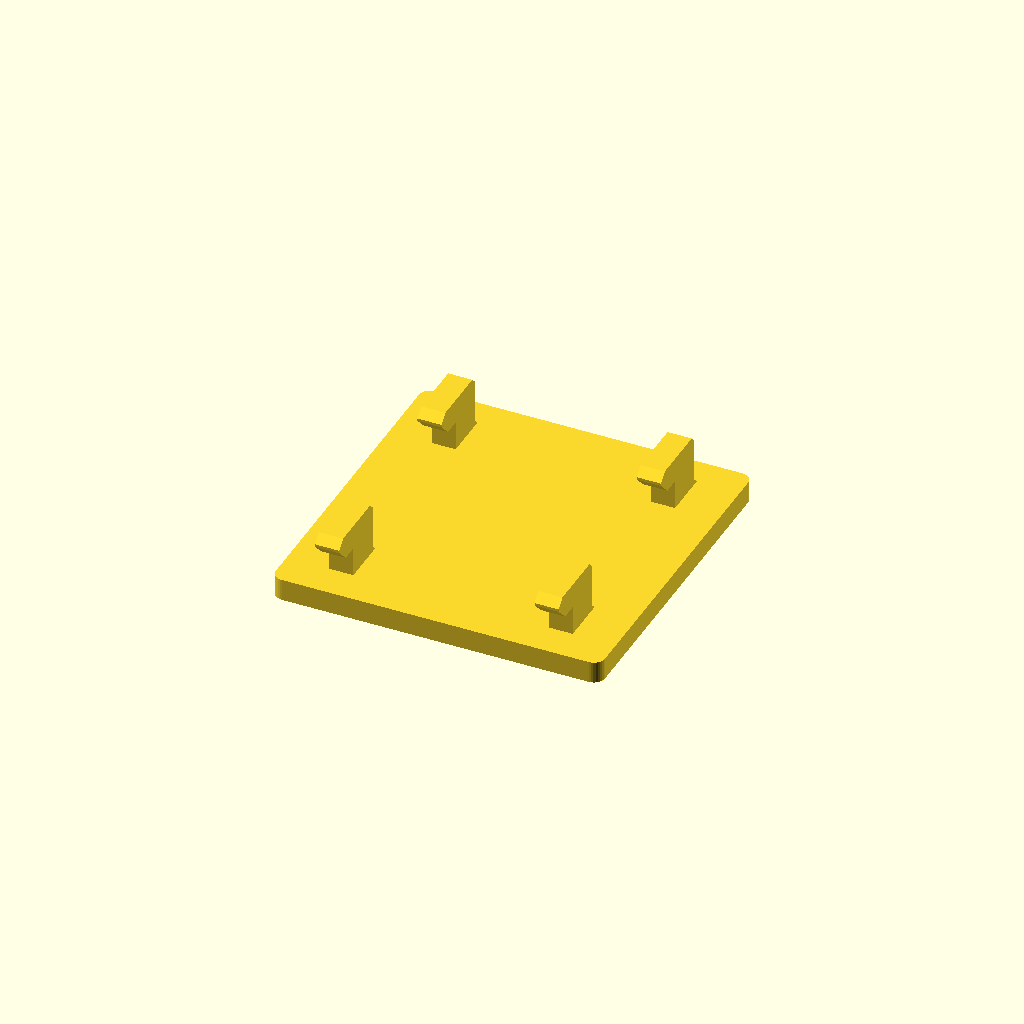
Cell 1: rendered with the file's own defaults.
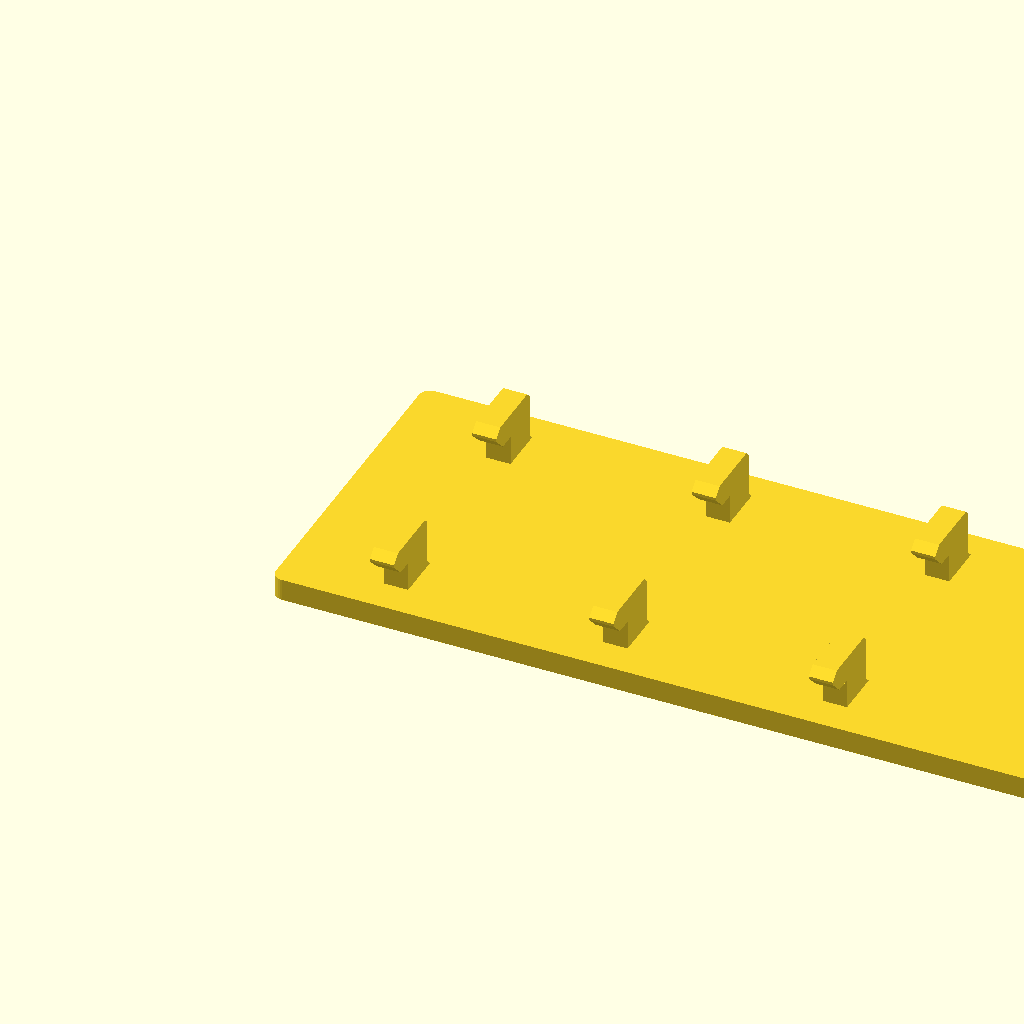
Cell 2: face_width = 400 (everything else at default).
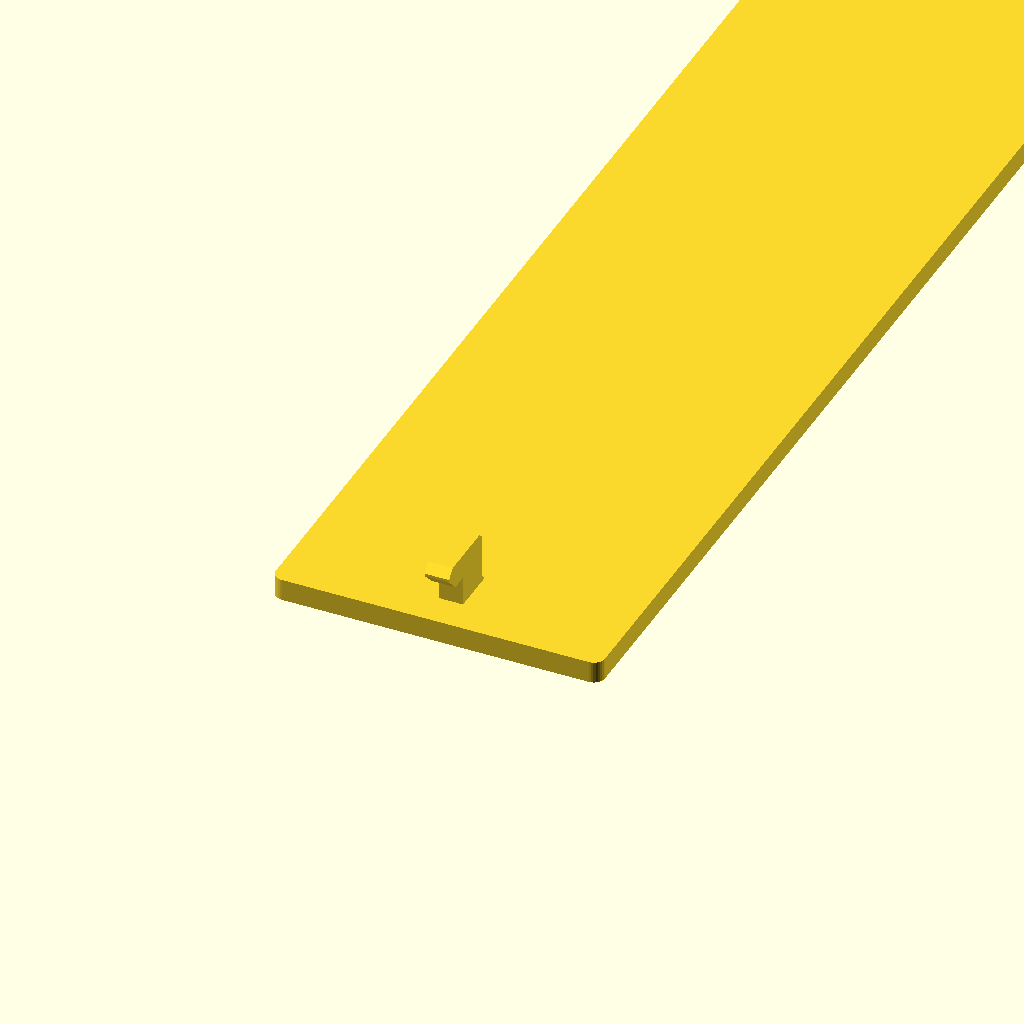
Cell 3: the same model with face_height = 400.
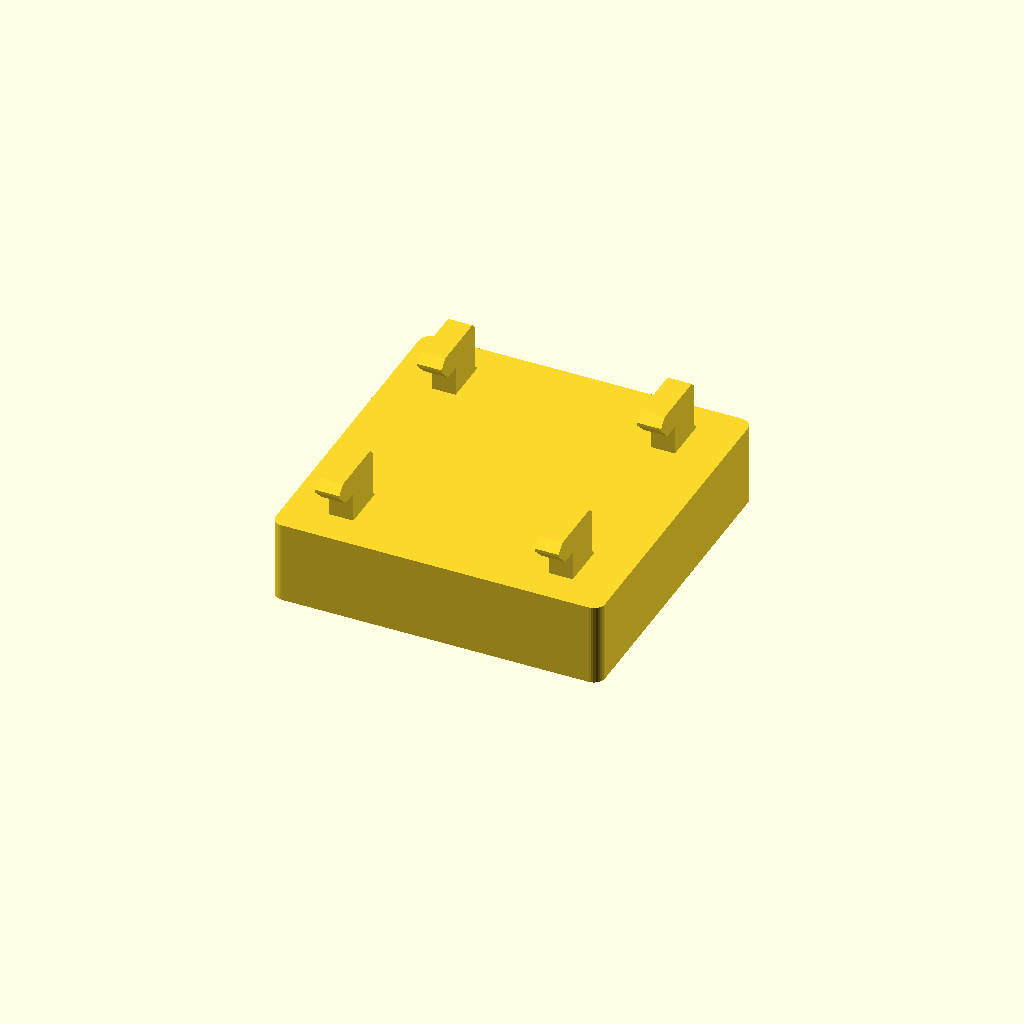
Cell 4 — face_depth set to 15, the other parameters unchanged.
All cells are drawn from one camera (rotation 55°, 0°, 25°, orthographic, colour scheme Cornfield), so only the parameter changes between them.
OpenSCAD source file skadis_flat_mount.scad:
// Parametric flat IKEA SKÅDIS mount for double-sided tape.
//
// The front face (z = 0) is the flat tape surface; hooks project from the
// back. Hook count and placement are inferred from the face size: every
// SKÅDIS slot position in the top and bottom rows that fits behind the face
// gets a hook, with the pattern centered on the plate.
//
// Model is already in print orientation: tape face down on the bed.
// Mount by pushing all hooks straight into the slots, then sliding down.

/* [Mount Face] */
// Width of the flat tape face (mm)
face_width = 60; // [20:1:400]
// Height of the flat tape face (mm)
face_height = 60; // [20:1:400]
// Thickness of the face plate (mm)
face_depth = 4; // [2:0.5:15]

/* [Printing] */
// Add breakaway supports under each hook lip
supports = false;

/* [Hidden] */
$fn = 32;

// SKÅDIS board: 5 x 15 mm slots on a staggered lattice. Slots in the same
// row are 40 mm apart; adjacent rows are 20 mm apart, offset 20 mm sideways.
slot_h = 15;
row_pitch = 20;
col_pitch = 40;
board_t = 5;

// Hook geometry. tab_h + lip_h must stay under slot_h so the hook passes
// straight through the slot before dropping into place.
tab_w = 4.4;            // across the 5 mm slot width
tab_h = 7.5;            // tab height resting on the slot's bottom edge
lip_h = 5.5;            // how far the lip hangs below the slot behind the board
lip_t = 4.5;            // lip thickness
lip_catch = 3;          // flat part of the lip that bears on the board; the
                        // rest slopes at 45° so it prints without support
gap = board_t + 0.4;    // space for the board between plate and lip
margin = 2;             // keep tabs this far inside the plate edges
corner_r = 2;

// Breakaway supports under each hook lip: thin fins rising from the plate,
// stopping one layer short of the lip so they snap off cleanly.
sup_fin_t = 0.8;        // fin thickness
sup_pitch = 2;          // fin spacing (the lip bridges between fins)
sup_z_gap = 0.2;        // air gap under the lip (about one layer)
sup_xy_gap = 0.6;       // clearance from the tab

W = face_width;
H = face_height;
T = face_depth;

// --- Rows (vertical) --------------------------------------------------------
// yb = y of a tab's bottom face (= the slot's bottom edge when hung).
y_span = H - 2 * margin - tab_h;
n_rows = y_span < 0 ? 0 : floor(y_span / row_pitch) + 1;
row_dist = row_pitch * (n_rows - 1);              // top row to bottom row
yb_bottom = margin + (y_span - row_dist) / 2;
yb_top = yb_bottom + row_dist;
stagger = (n_rows - 1) % 2 == 1 ? row_pitch : 0;  // odd row count apart => offset

// --- Columns (horizontal) ---------------------------------------------------
x_lo = margin + tab_w / 2;
x_hi = W - margin - tab_w / 2;

function row_xs(phase) =
    let(start = phase - col_pitch * floor((phase - x_lo) / col_pitch))
    [for (x = [start : col_pitch : x_hi + 1e-6]) x];

function layout(p) =
    let(top = row_xs(p),
        bot = n_rows > 1 ? row_xs(p + stagger) : [],
        all = concat(top, bot),
        ctr = len(all) ? (min(all) + max(all)) / 2 : W / 2)
    [len(all) * 1000 - abs(ctr - W / 2), top, bot];

// Slide the lattice across one column pitch; keep the phase with the most
// hooks, breaking ties by how well the pattern is centered.
candidates = [for (p = [x_lo : 0.25 : x_lo + col_pitch - 0.01]) layout(p)];
best = [for (c = candidates) if (c[0] == max([for (d = candidates) d[0]])) c][0];
top_xs = best[1];
bot_xs = best[2];

assert(n_rows > 0 && len(top_xs) > 0,
       "Face is too small to fit a SKÅDIS hook; increase width/height.");
assert(tab_h + lip_h < slot_h, "Hook too tall to pass through a slot.");

echo(str("SKÅDIS hooks: ", len(top_xs) + len(bot_xs),
         " (top row ", len(top_xs), ", bottom row ", len(bot_xs), ")"));

// --- Geometry ---------------------------------------------------------------
module plate()
    linear_extrude(T)
        offset(r = corner_r) offset(delta = -corner_r)
            square([W, H]);

// Hook profile drawn in (y, z), extruded along x.
module hook(xc, yb) {
    z1 = T + gap;
    z2 = z1 + lip_t;
    translate([xc - tab_w / 2, 0, 0])
        multmatrix([[0, 0, 1, 0], [1, 0, 0, 0], [0, 1, 0, 0]])
            linear_extrude(tab_w)
                polygon([
                    [yb, T - 0.01],
                    [yb + tab_h + 1, T - 0.01],       // small root fillet
                    [yb + tab_h, T + 1],
                    [yb + tab_h, z2 - 1],
                    [yb + tab_h - 1, z2],
                    [yb - lip_h + 1.5, z2],           // lead-in chamfer
                    [yb - lip_h, z2 - 1.5],
                    [yb - lip_h, z1 + lip_h - lip_catch],  // 45° underside
                    [yb - lip_catch, z1],
                    [yb, z1],
                ]);
}

// Fins spanning the tab width, spaced under the flat part of the lip.
module lip_support(xc, yb) {
    h = gap - sup_z_gap;
    y_near = yb - sup_xy_gap - sup_fin_t;
    y_far = yb - lip_catch;   // only the flat part overhangs
    n = ceil((y_near - y_far) / sup_pitch) + 1;
    for (i = [0 : n - 1])
        let(y = y_near - i * (y_near - y_far) / (n - 1))
        translate([xc - tab_w / 2, y, T - 0.01])
            cube([tab_w, sup_fin_t, h + 0.01]);
}

module mount_hook(xc, yb) {
    hook(xc, yb);
    if (supports) lip_support(xc, yb);
}

plate();
for (x = top_xs) mount_hook(x, yb_top);
if (n_rows > 1) for (x = bot_xs) mount_hook(x, yb_bottom);
Parameter table extracted from the source (name, type, default, range or options):
face_width: number, default 60, range 20 to 400, step 1
face_height: number, default 60, range 20 to 400, step 1
face_depth: number, default 4, range 2 to 15, step 0.5
supports: bool, default false
